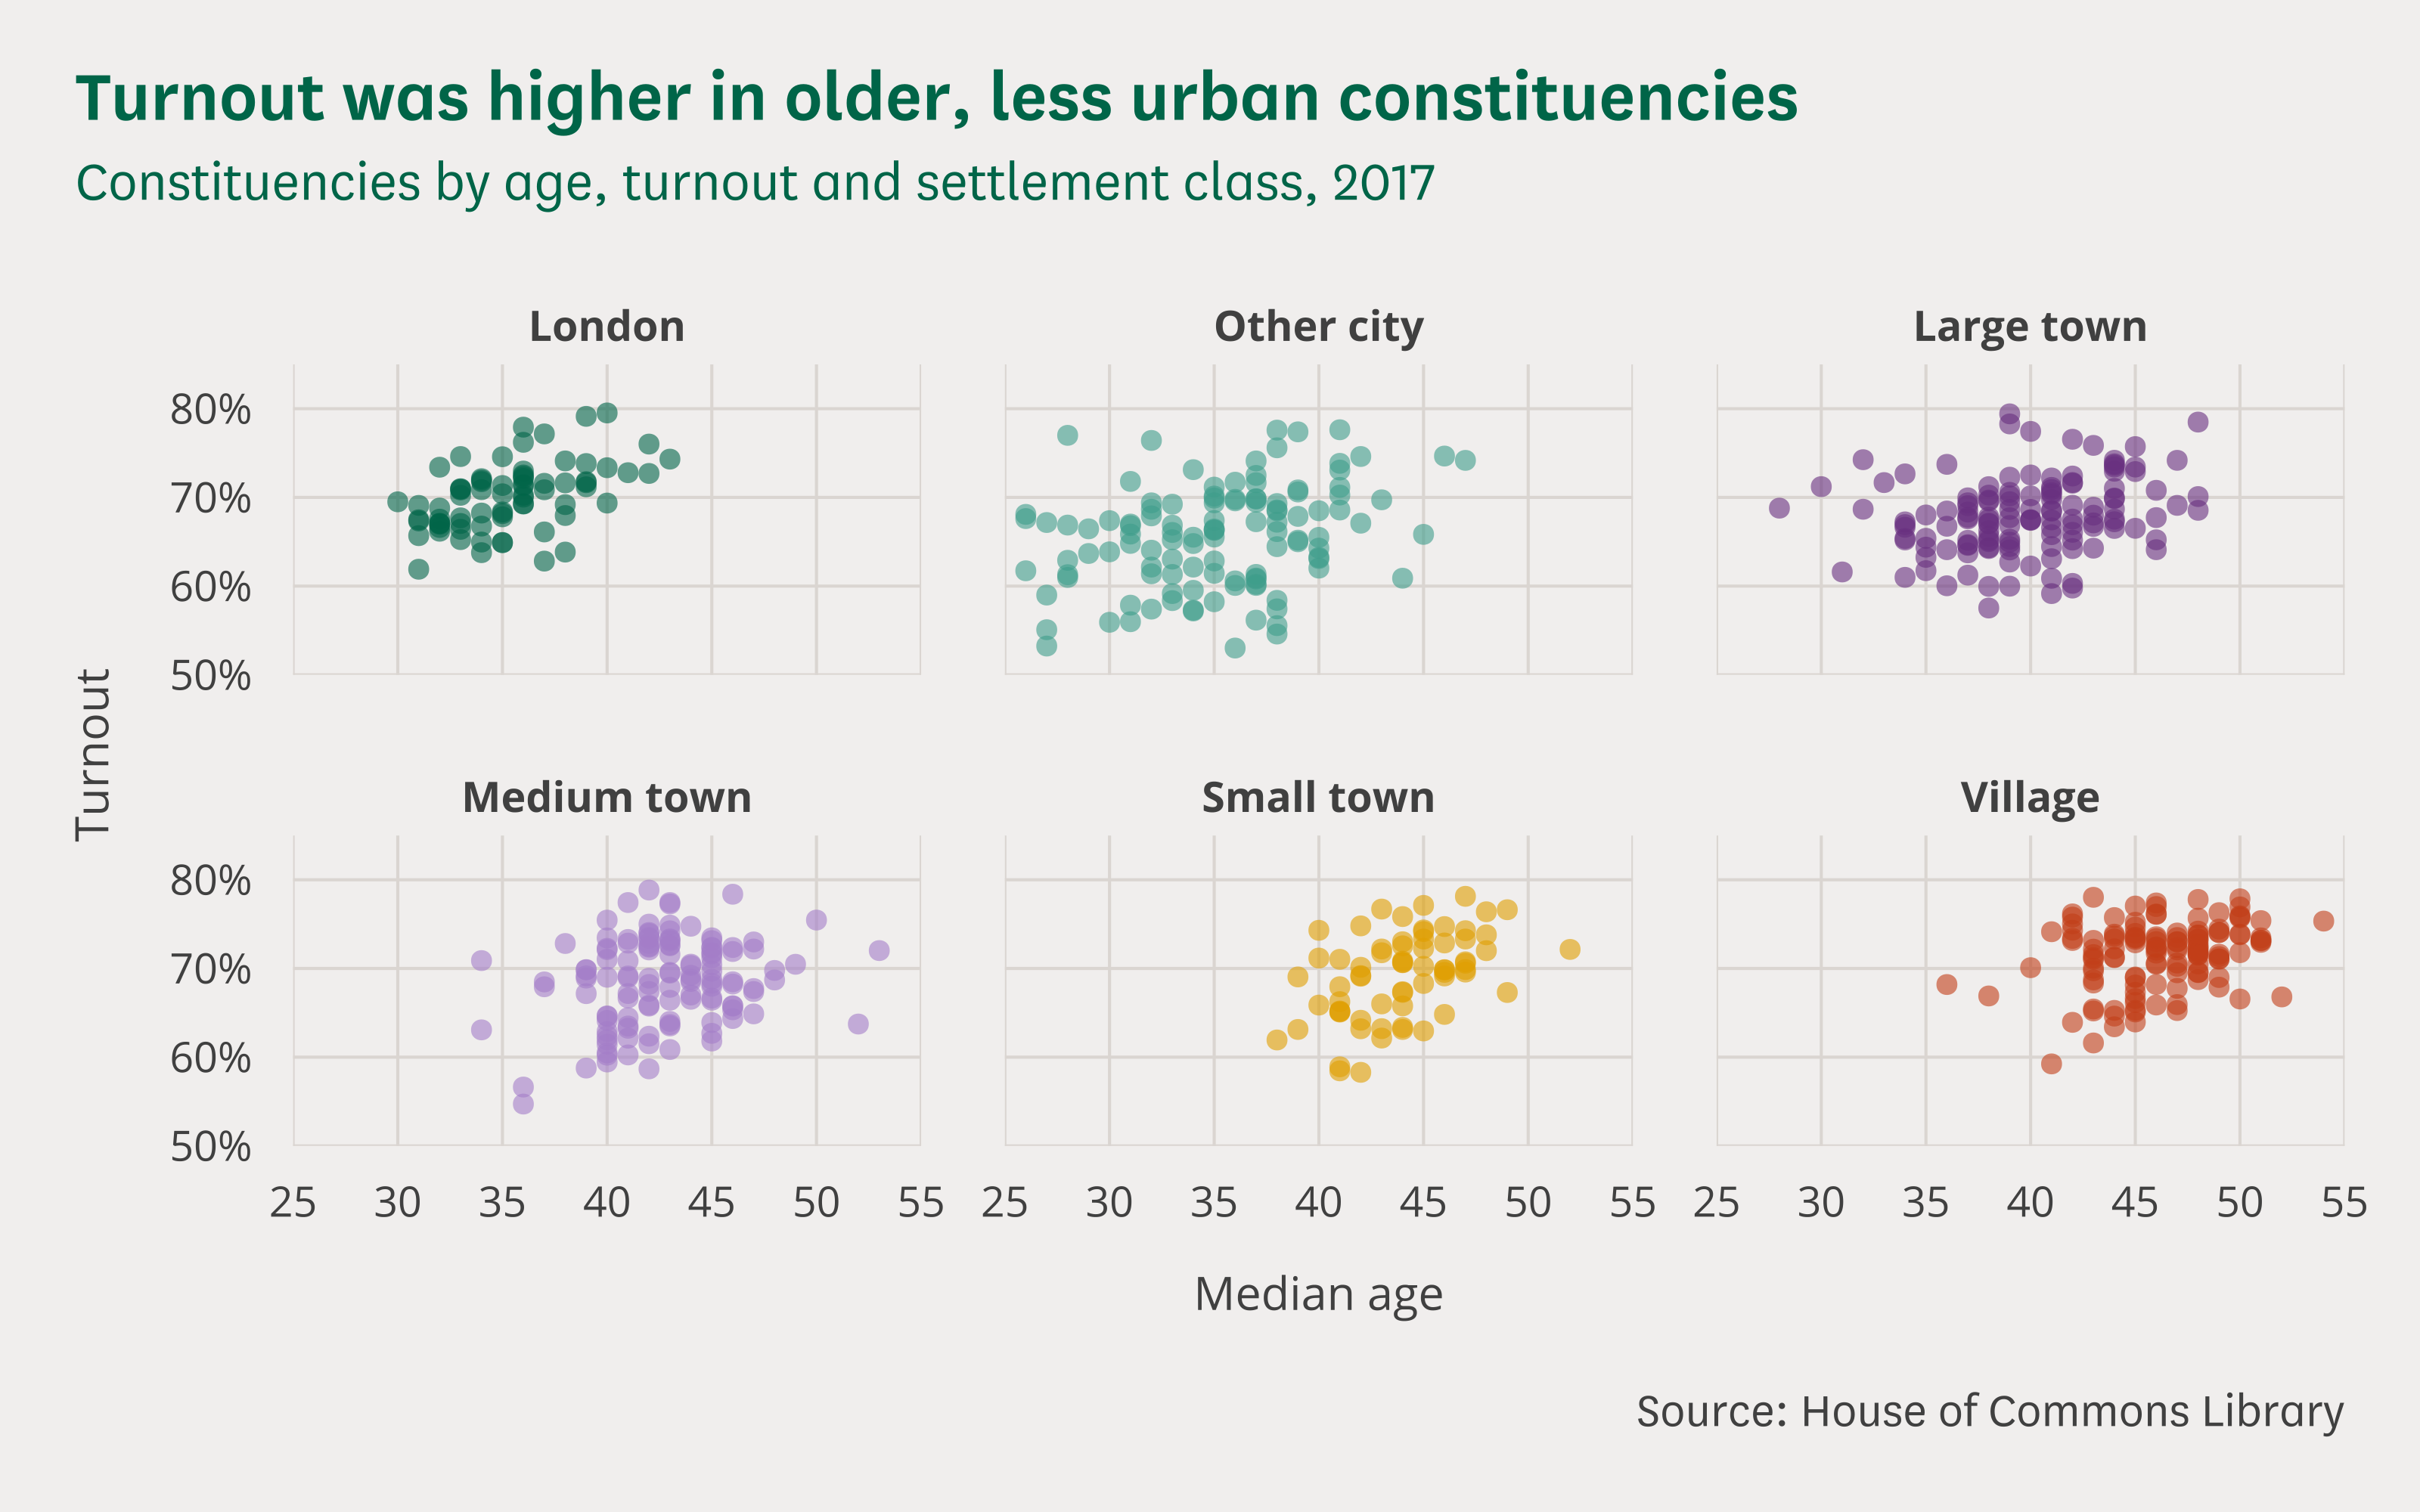

This figure's R source:
# This is an example of how to make a faceted scatter chart using the clcharts
# package.
#
# This script is self-contained: running it will create a PNG and an SVG of the
# example chart in the same directory. To run the script will need to ensure:
#
# 1. You have installed all of the packages that the script imports
# 2. You have the theme fonts set up on your computer
# 3. You have the dataset "scatter-chart-facets.csv" in the same directory
#
# See the readme on GitHub to find out how to install the package and setup
# the fonts.
#
# To run the script, type the following code in your R console:
#
# source("scatter-chart-facets.R")

# Imports ---------------------------------------------------------------------

library(tidyverse)
library(scales)
library(clcharts)

# Read in and prepare the data ------------------------------------------------

# Load the data from the csv as a dataframe
df <- read_csv("scatter-chart-facets.csv")

# Turn the classification column into a factor: setting the order of the levels
# controls the order of the categories in the legend from top to bottom
settlement_classes <- c(
    "London",
    "Other city",
    "Large town",
    "Medium town",
    "Small town",
    "Village")

df$classification <- factor(df$classification, levels = settlement_classes)

# Create the plot -------------------------------------------------------------

# Use ggplot to create a plot with data and mappings
plot <- ggplot(
        data = df,
        mapping = aes(x = median_age, y = turnout, color = classification)) +
    # Add a point geometry to add points: set shape = 16 to match house style
    geom_point(
        shape = 16,
        size = 2,
        alpha = 0.6) +
    # Use facet_wrap to set the variable to facet with
    facet_wrap(~ classification) +
    # Set labels for the axes, colors and caption: DON'T set titles here
    labs(
        x = "Median age",
        y = "Turnout",
        color = "Settlement class",
        caption = "Source: House of Commons Library") +
    # Configure the the x and y axes: set the x axis limits,; set the y axis
    # limits and the y axis labels to show percentages to the nearest percent,
    # turn off the expansion on both axes
    scale_x_continuous(
        limits = c(25, 55),
        expand = c(0, 0)) +
    scale_y_continuous(
        limits = c(0.5, 0.85),
        label = percent_format(accuracy = 1),
        expand = c(0, 0)) +
    # Add the Commons Library theme: we turn off the axes, set the gridlines to
    # both horizontal and vertical, and turn off the legend
    theme_commonslib(
        axes = "",
        grid = "hv",
        legend_position = "none") +
    # Use scale_color_manual and commonslib_color to set category colors
    scale_color_manual(values = c(
        "London" = commonslib_color("commons_green"),
        "Other city" = commonslib_color("ocean_green"),
        "Large town" = commonslib_color("grape"),
        "Medium town" = commonslib_color("lilac"),
        "Small town" = commonslib_color("tangerine"),
        "Village" = commonslib_color("burnt_orange")))

# After creating the plot, add a title and subtitle with add_commonslib_titles
plot <- add_commonslib_titles(
    plot,
    title = "Turnout was higher in older, less urban constituencies",
    subtitle = "Constituencies by age, turnout and settlement class, 2017")

# Save the plot in different formats ------------------------------------------

# Save a high resolution export of the plot as a png
save_png(
    "scatter-chart-facets.png",
    plot = plot,
    width = 8,
    height = 5)

# Save an editable verson of the plot as an svg
save_svg(
    "scatter-chart-facets.svg",
    plot = plot,
    width = 8,
    height = 5)
